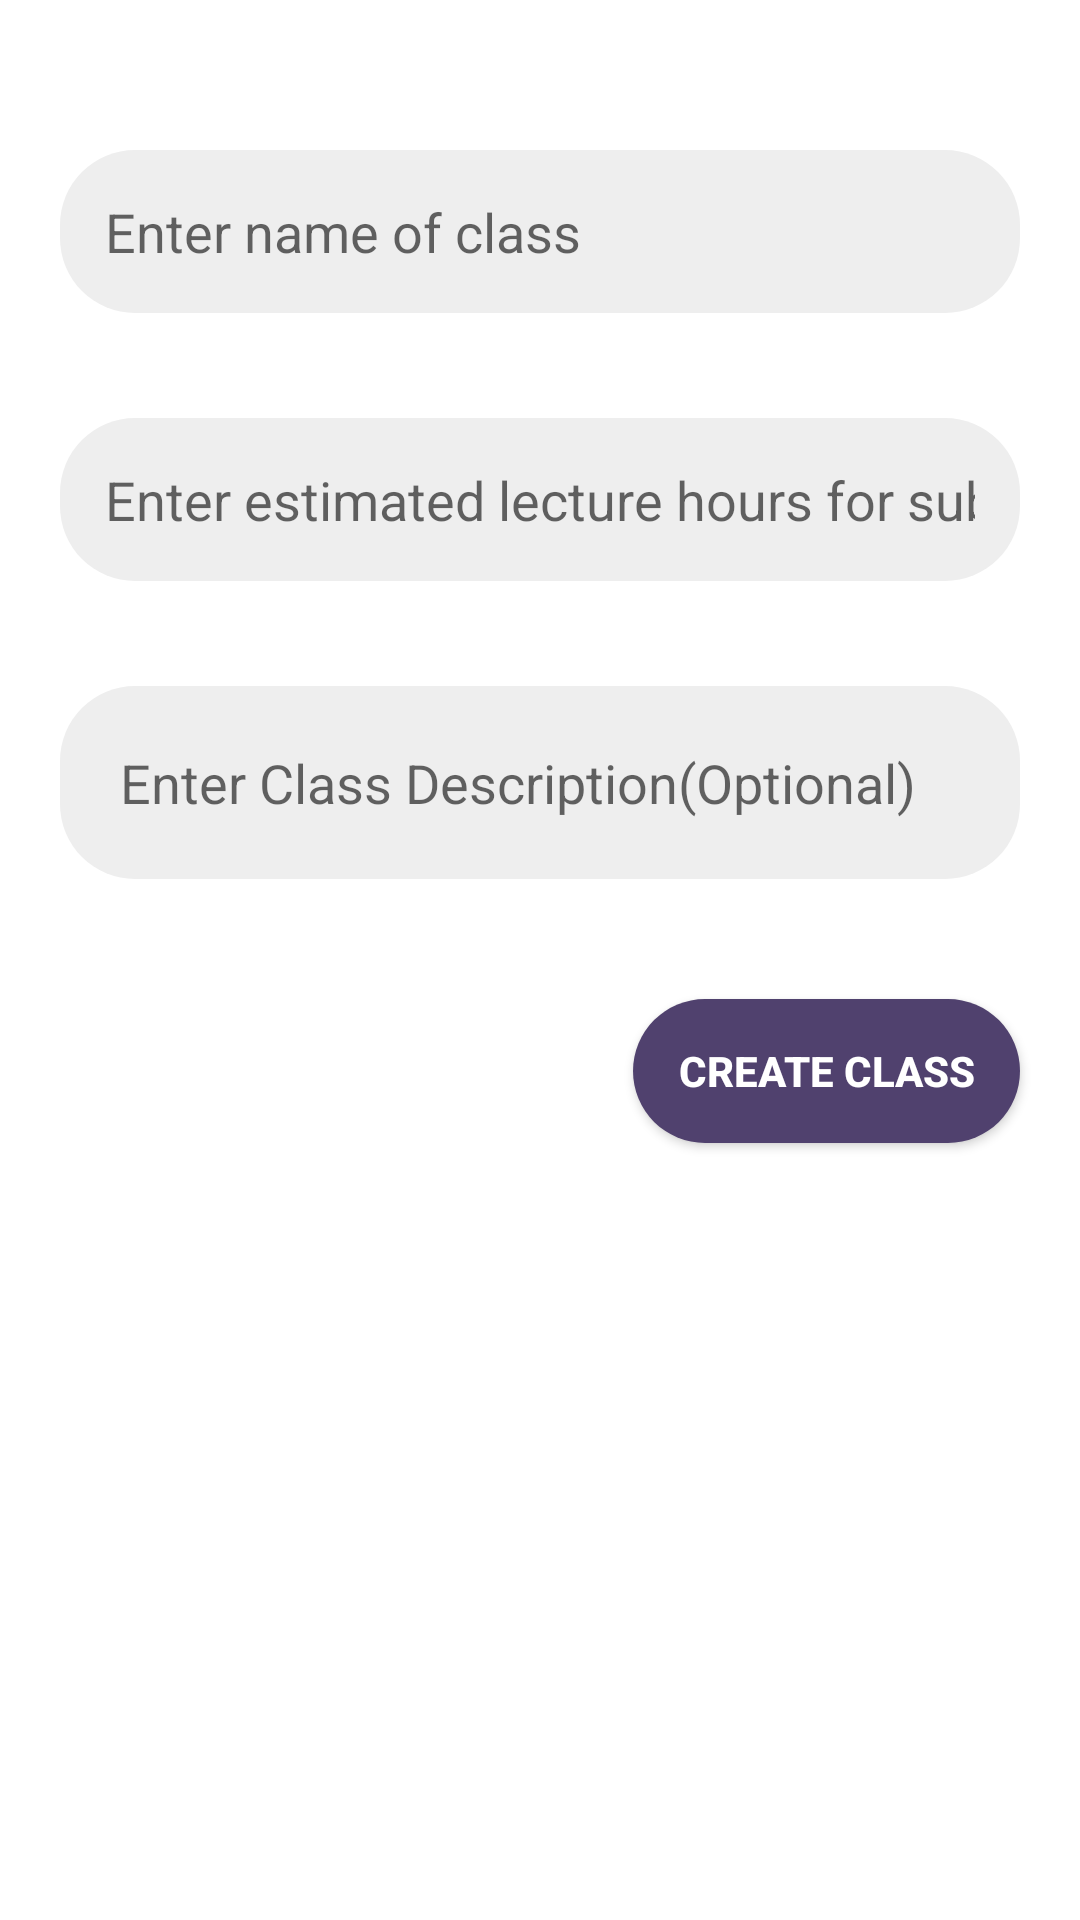

This screen was rendered from an Android layout file. Write that file and the resources it references.
<!-- AndroidManifest.xml: application theme Theme.Test3 -->
<!-- res/layout/addclass.xml -->
<?xml version="1.0" encoding="utf-8"?>
<RelativeLayout xmlns:android="http://schemas.android.com/apk/res/android"
    android:layout_width="match_parent"
    android:layout_height="match_parent"
    android:id="@+id/dialog">

    <EditText
        android:layout_width="match_parent"
        android:layout_height="wrap_content"
        android:id="@+id/cname"
        android:layout_alignParentTop="true"
        android:layout_marginStart="20dp"
        android:layout_marginTop="50dp"
        android:layout_marginEnd="20dp"
        android:hint="Enter name of class"
        android:layout_marginBottom="20dp"
        android:background="@drawable/txtthe"
        android:padding="15dp" />

    <EditText
        android:layout_width="match_parent"
        android:layout_height="wrap_content"
        android:id="@+id/estlecmon"
        android:layout_marginStart="20dp"
        android:layout_marginTop="15dp"
        android:layout_marginEnd="20dp"
        android:inputType="number"
        android:hint="Enter estimated lecture hours for subject"
        android:layout_below="@+id/cname"
        android:layout_marginBottom="20dp"
        android:background="@drawable/txtthe"
        android:padding="15dp" />

    <EditText
        android:layout_width="match_parent"
        android:layout_height="wrap_content"
        android:id="@+id/cldesc"
        android:inputType="textMultiLine"
        android:layout_below="@id/estlecmon"
        android:layout_marginStart="20dp"
        android:layout_marginTop="15dp"
        android:layout_marginEnd="20dp"
        android:layout_marginBottom="20dp"
        android:hint="Enter Class Description(Optional)"
        android:background="@drawable/txtthe"
        android:padding="20dp" />

    <androidx.appcompat.widget.AppCompatButton
        android:id="@+id/bt1"
        android:layout_width="129dp"
        android:layout_height="wrap_content"
        android:layout_below="@id/cldesc"
        android:layout_alignParentEnd="true"
        android:layout_marginTop="20dp"
        android:layout_marginEnd="20dp"
        android:layout_marginBottom="30dp"
        android:background="@drawable/btns"
        android:backgroundTint="#000000"
        android:backgroundTintMode="add"
        android:text="Create Class"
        android:textAlignment="center"
        android:textColor="#FFFFFF"
        android:textSize="14sp"
        android:textStyle="bold"/>

</RelativeLayout>
<!-- resources referenced by this layout -->
<resources>
  <!-- drawable btns (drawable) -->
  <?xml version="1.0" encoding="utf-8"?>
  <shape xmlns:android="http://schemas.android.com/apk/res/android"
      android:shape="rectangle">
      <corners android:radius="50dp"/>
      <solid android:color="#50416E" />
  </shape>
  <!-- drawable txtthe (drawable) -->
  <?xml version="1.0" encoding="utf-8"?>
  <shape xmlns:android="http://schemas.android.com/apk/res/android"
      android:shape="rectangle">
      <corners android:radius="25dp"/>
      <solid android:color="#eeeeee" />
  </shape>
  <style name="Theme.Test3" parent="Theme.MaterialComponents.DayNight.NoActionBar">
          
          <item name="colorPrimary">@color/black</item>
          <item name="colorPrimaryVariant">@color/black</item>
          <item name="colorOnPrimary">@color/white</item>
          
          <item name="colorSecondary">@color/teal_200</item>
          <item name="colorSecondaryVariant">@color/teal_700</item>
          <item name="colorOnSecondary">@color/black</item>
          
          <item name="android:statusBarColor" tools:targetApi="l">?attr/colorPrimaryVariant</item>
          
      </style>
  <color name="black">#FF000000</color>
  <color name="white">#FFFFFFFF</color>
  <color name="teal_200">#FF03DAC5</color>
  <color name="teal_700">#FF018786</color>
</resources>
